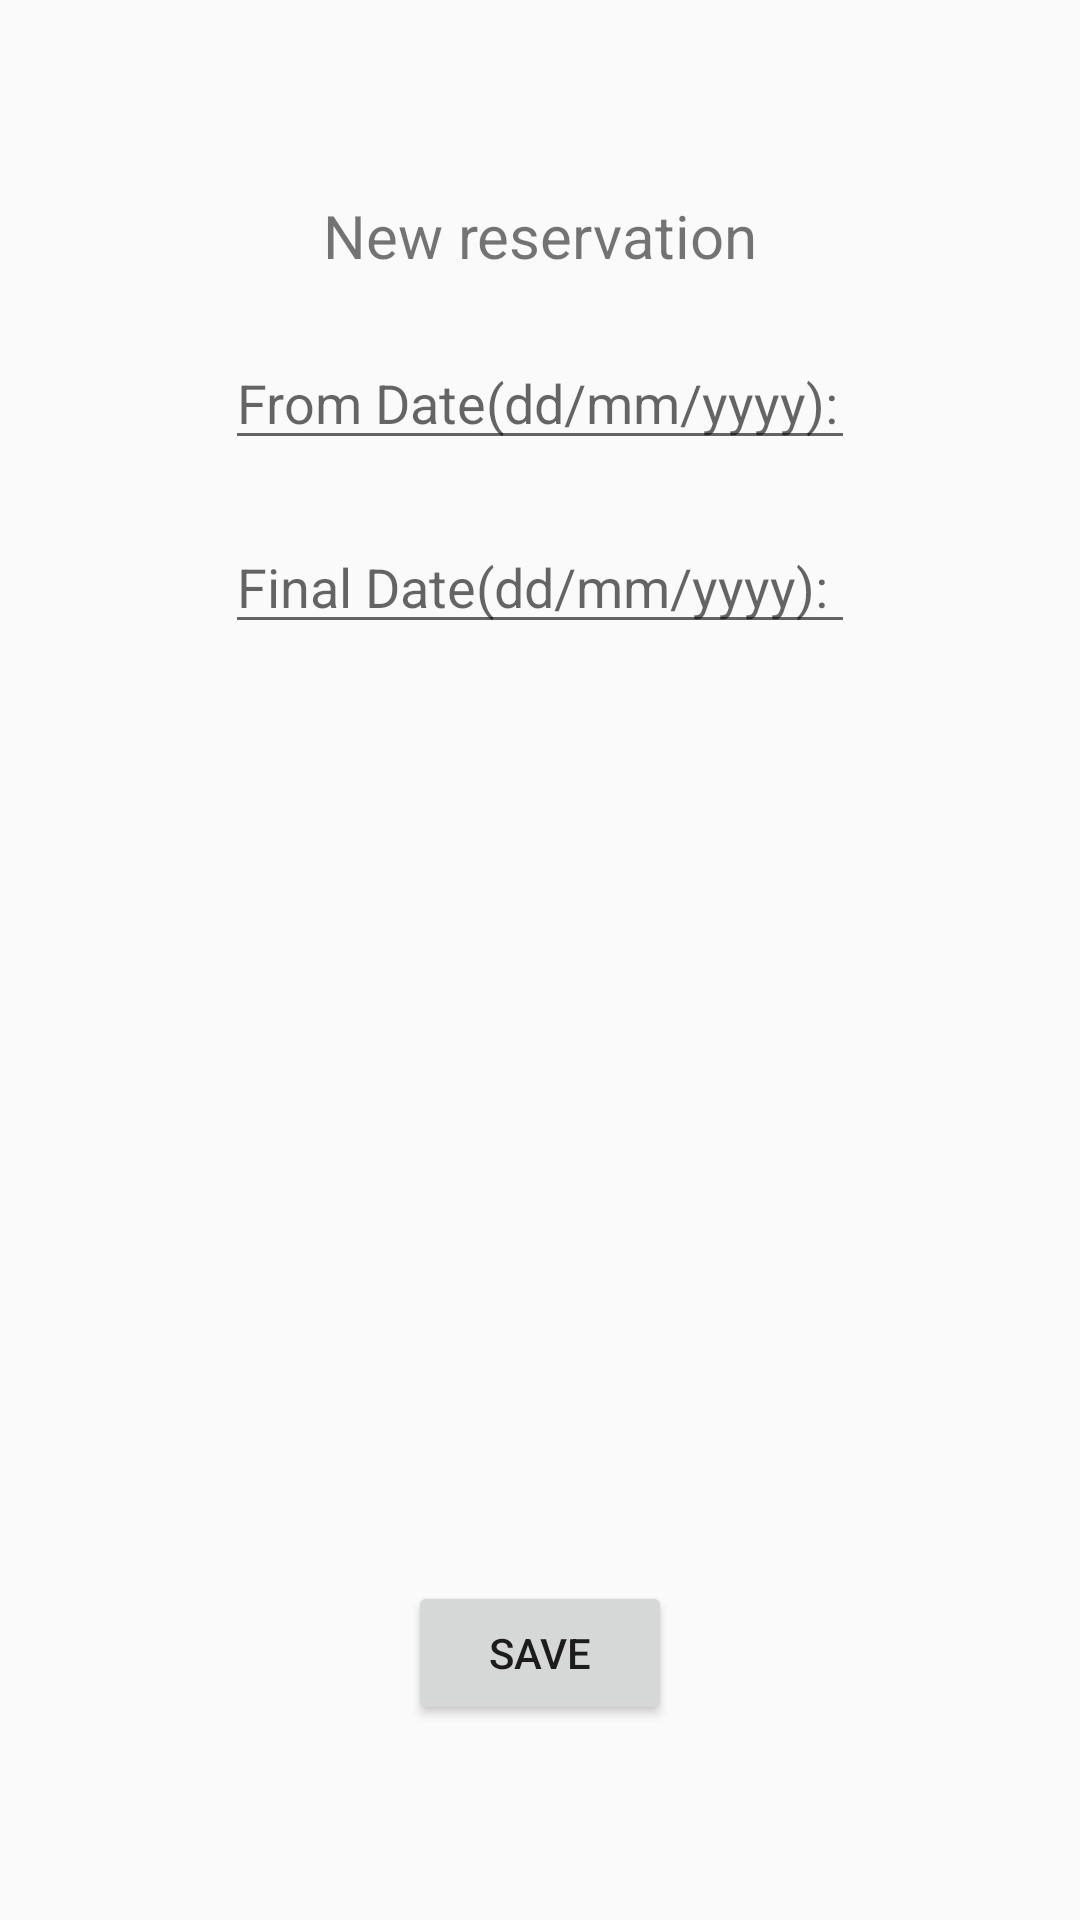

Layout XML and referenced resources for this Android screen:
<!-- AndroidManifest.xml: application theme Theme.TourismAgency -->
<!-- res/layout/activity_create_reservation.xml -->
<?xml version="1.0" encoding="utf-8"?>
<androidx.constraintlayout.widget.ConstraintLayout xmlns:android="http://schemas.android.com/apk/res/android"
    xmlns:app="http://schemas.android.com/apk/res-auto"
    xmlns:tools="http://schemas.android.com/tools"
    android:layout_width="match_parent"
    android:layout_height="match_parent"
    tools:context=".CreateReservation">

    <Button
        android:id="@+id/btnSaveReservation"
        android:layout_width="wrap_content"
        android:layout_height="wrap_content"
        android:layout_marginBottom="65dp"
        android:text="Save"
        app:layout_constraintBottom_toBottomOf="parent"
        app:layout_constraintEnd_toEndOf="parent"
        app:layout_constraintStart_toStartOf="parent"
        android:onClick="saveReservation"/>

    <EditText
        android:id="@+id/etFromDate"
        android:layout_width="wrap_content"
        android:layout_height="wrap_content"
        android:layout_marginTop="20dp"
        android:ems="10"
        android:inputType="date"
        app:layout_constraintEnd_toEndOf="parent"
        app:layout_constraintStart_toStartOf="parent"
        app:layout_constraintTop_toBottomOf="@+id/tvNewReservation"
        tools:ignore="SpeakableTextPresentCheck,TouchTargetSizeCheck"
        android:hint="From Date(dd/mm/yyyy):"/>

    <EditText
        android:id="@+id/etFinalDate"
        android:layout_width="wrap_content"
        android:layout_height="wrap_content"
        android:layout_marginTop="20dp"
        android:ems="10"
        android:inputType="date"
        app:layout_constraintEnd_toEndOf="parent"
        app:layout_constraintStart_toStartOf="parent"
        app:layout_constraintTop_toBottomOf="@+id/etFromDate"
        tools:ignore="SpeakableTextPresentCheck,TouchTargetSizeCheck"
        android:hint="Final Date(dd/mm/yyyy):"/>

    <TextView
        android:id="@+id/tvNewReservation"
        android:layout_width="wrap_content"
        android:layout_height="wrap_content"
        android:layout_marginTop="65dp"
        android:text="New reservation"
        android:textSize="20dp"
        app:layout_constraintEnd_toEndOf="parent"
        app:layout_constraintStart_toStartOf="parent"
        app:layout_constraintTop_toTopOf="parent" />

</androidx.constraintlayout.widget.ConstraintLayout>
<!-- resources referenced by this layout -->
<resources>
  <style name="Theme.TourismAgency" parent="Theme.AppCompat.Light.DarkActionBar">
          
          <item name="colorPrimary">@color/purple_500</item>
          <item name="colorPrimaryDark">@color/purple_700</item>
          <item name="colorAccent">@color/teal_200</item>
          
      </style>
  <!-- not gathered from this repository: default colours our renderer supplied (Android Studio template values) -->
  <color name="purple_500">#FF6200EE</color>
  <color name="purple_700">#FF3700B3</color>
  <color name="teal_200">#FF03DAC5</color>
</resources>
